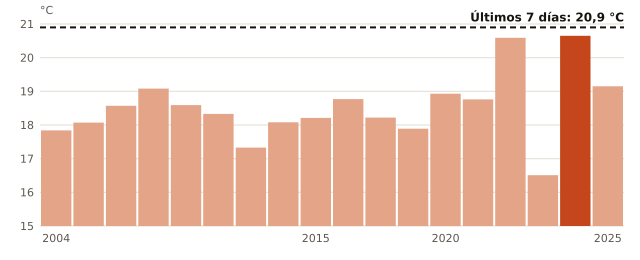

Data behind this chart, as committed beside it:
anio, temperatura_C
2004, 17.84
2005, 18.07
2006, 18.57
2007, 19.08
2008, 18.59
2011, 18.33
2012, 17.33
2013, 18.08
2015, 18.21
2017, 18.77
2018, 18.22
2019, 17.89
2020, 18.93
2021, 18.76
2022, 20.59
2023, 16.51
2024, 20.65
2025, 19.15
ahora, 20.9
